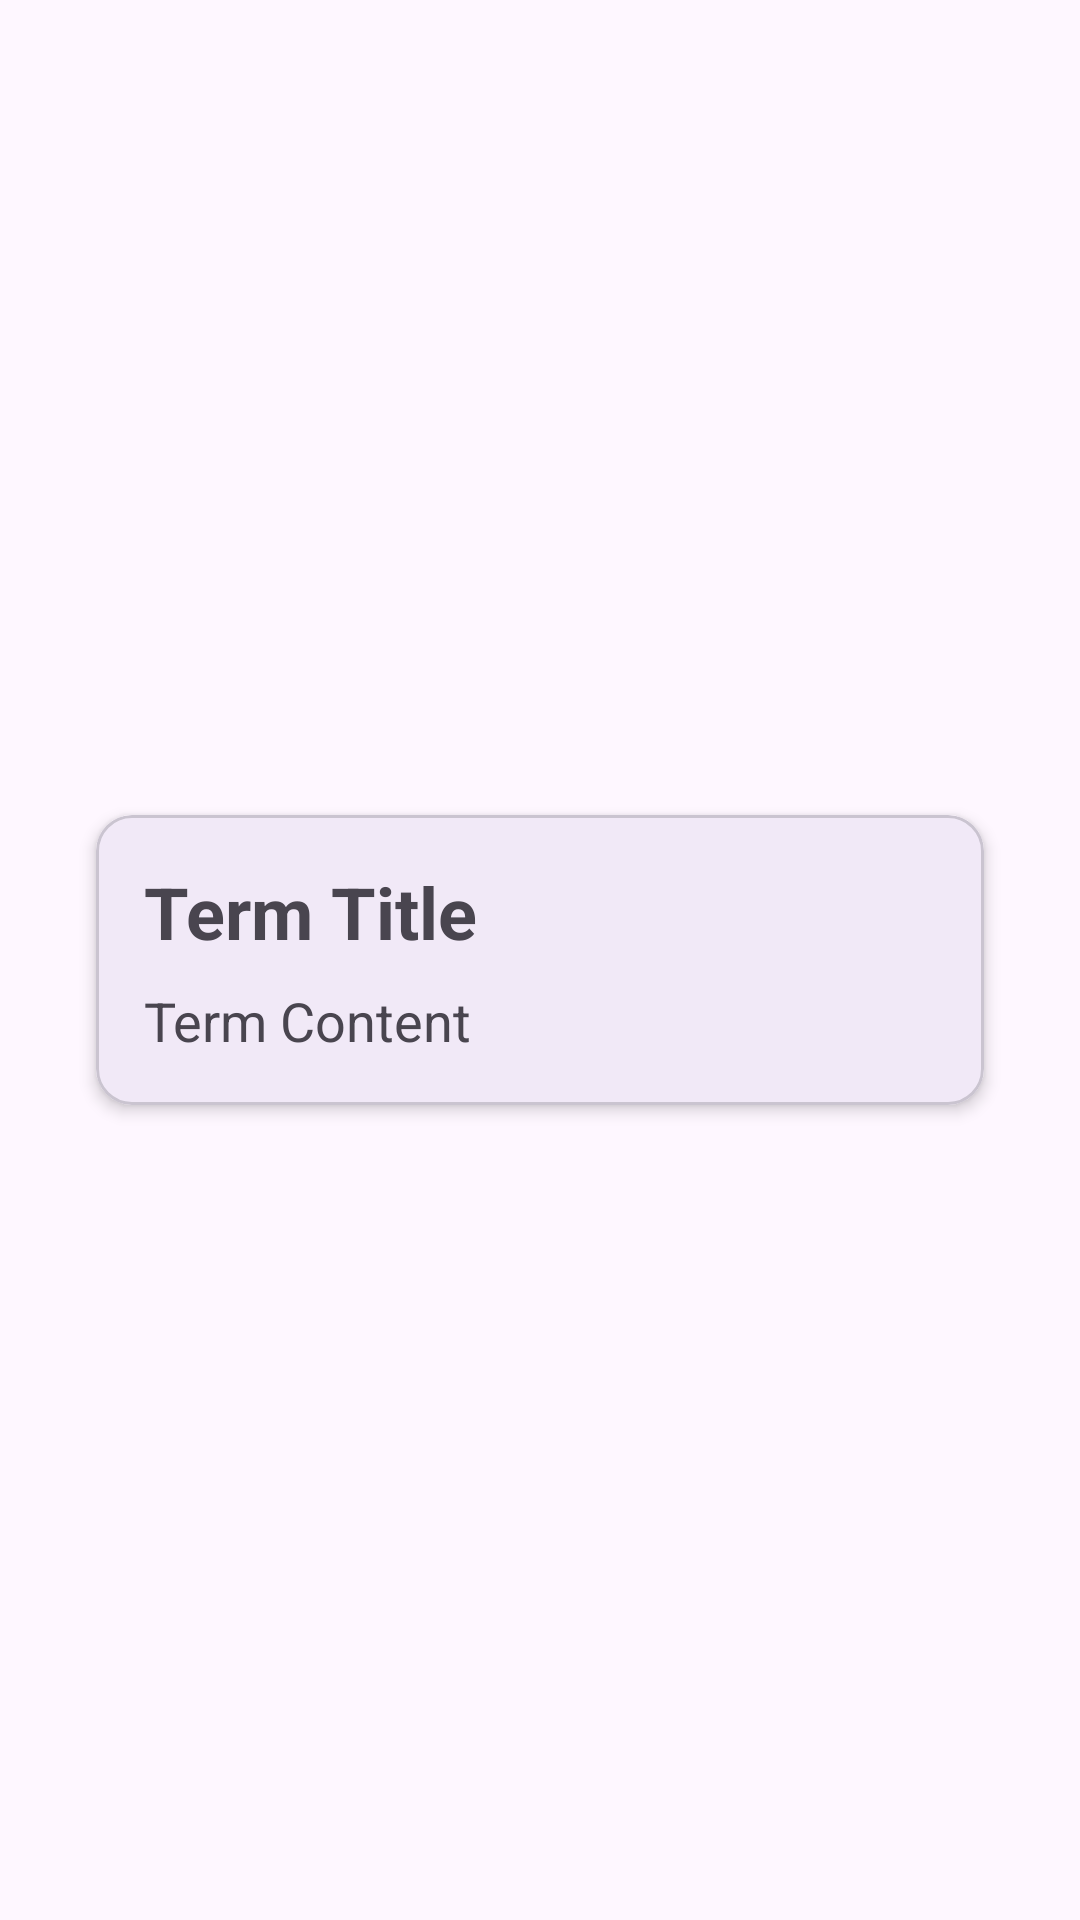

Reconstruct the res/layout file that produces this screen, plus the resources it refers to.
<!-- AndroidManifest.xml: application theme Theme.JavaDict -->
<!-- res/layout/card_favorite_term.xml -->
<?xml version="1.0" encoding="utf-8"?>
<androidx.constraintlayout.widget.ConstraintLayout xmlns:android="http://schemas.android.com/apk/res/android"
    xmlns:app="http://schemas.android.com/apk/res-auto"
    android:layout_width="match_parent"
    android:layout_height="wrap_content">

    <com.google.android.material.card.MaterialCardView
        android:id="@+id/favoriteCard"
        android:layout_width="0dp"
        android:layout_height="wrap_content"
        android:layout_marginStart="32dp"
        android:layout_marginTop="8dp"
        android:layout_marginEnd="32dp"
        android:layout_marginBottom="8dp"
        android:clickable="true"
        android:focusable="true"
        app:cardCornerRadius="12dp"
        app:cardElevation="3dp"
        app:layout_constraintBottom_toBottomOf="parent"
        app:layout_constraintEnd_toEndOf="parent"
        app:layout_constraintHorizontal_bias="0.0"
        app:layout_constraintStart_toStartOf="parent"
        app:layout_constraintTop_toTopOf="parent">

        <androidx.constraintlayout.widget.ConstraintLayout
            android:layout_width="match_parent"
            android:layout_height="match_parent">

            <com.google.android.material.textview.MaterialTextView
                android:id="@+id/favoriteTermTitle"
                android:layout_width="wrap_content"
                android:layout_height="wrap_content"
                android:layout_marginStart="16dp"
                android:layout_marginTop="16dp"
                android:layout_marginEnd="16dp"
                android:text="@string/term_title"
                android:textAlignment="viewStart"
                android:textSize="24sp"
                android:textStyle="bold"
                app:layout_constraintEnd_toEndOf="parent"
                app:layout_constraintHorizontal_bias="0.0"
                app:layout_constraintStart_toStartOf="parent"
                app:layout_constraintTop_toTopOf="parent" />

            <com.google.android.material.textview.MaterialTextView
                android:id="@+id/favoriteTermContent"
                android:layout_width="wrap_content"
                android:layout_height="wrap_content"
                android:layout_marginStart="16dp"
                android:layout_marginTop="8dp"
                android:layout_marginEnd="16dp"
                android:layout_marginBottom="16dp"
                android:text="@string/term_content"
                android:textAlignment="viewStart"
                android:textSize="18sp"
                app:layout_constraintBottom_toBottomOf="parent"
                app:layout_constraintEnd_toEndOf="parent"
                app:layout_constraintHorizontal_bias="0.0"
                app:layout_constraintStart_toStartOf="parent"
                app:layout_constraintTop_toBottomOf="@+id/favoriteTermTitle" />

        </androidx.constraintlayout.widget.ConstraintLayout>
    </com.google.android.material.card.MaterialCardView>
</androidx.constraintlayout.widget.ConstraintLayout>
<!-- resources referenced by this layout -->
<resources>
  <string name="term_content">Term Content</string>
  <string name="term_title">Term Title</string>
  <style name="Theme.JavaDict" parent="Base.Theme.JavaDict" />
  <style name="Base.Theme.JavaDict" parent="Theme.Material3.DayNight.NoActionBar">
          
          
      </style>
</resources>
